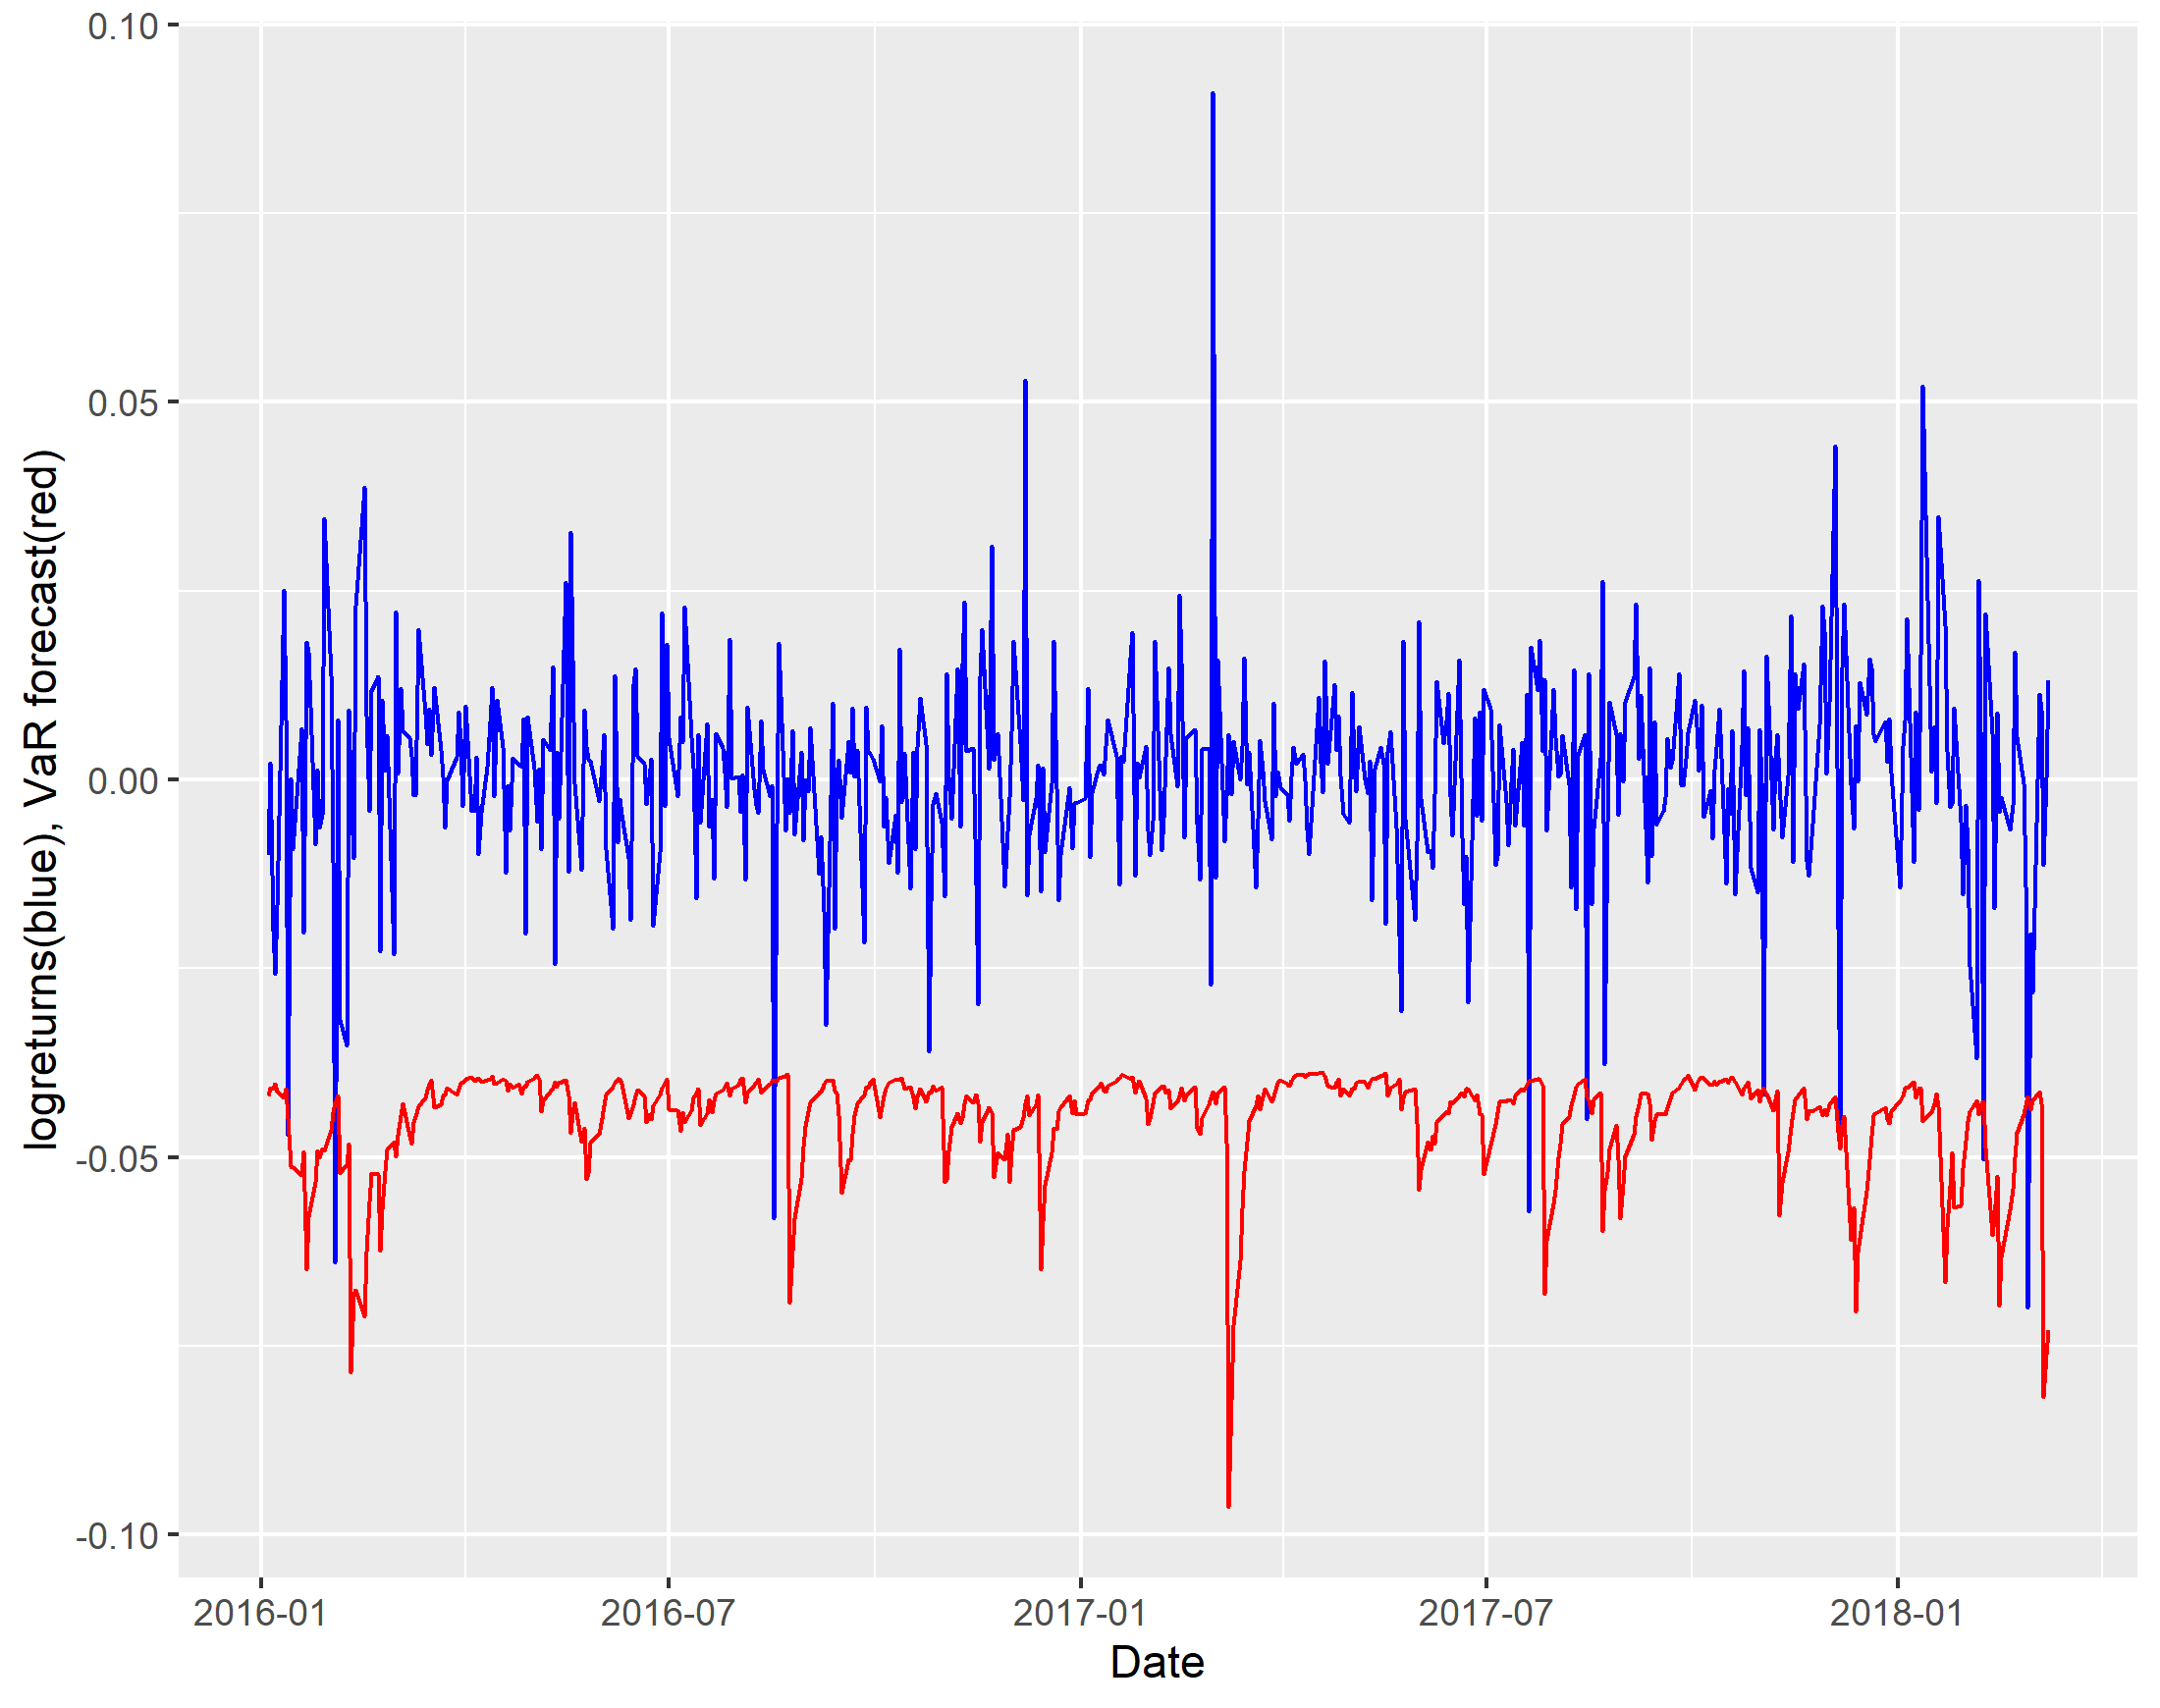

Data behind this chart, as committed beside it:
logreturnsv, VARv
-0.01005, -0.0419
0.002211, -0.04084
-0.02008, -0.04091
-0.02568, -0.04025
-0.01661, -0.04132
0.0251, -0.04206
0.007991, -0.04092
-0.04699, -0.04484
0.000149, -0.05115
-0.009277, -0.05134
0.006742, -0.05234
-0.02021, -0.04927
0.01827, -0.06481
0.01691, -0.05788
-0.008569, -0.05327
0.001334, -0.04919
-0.006392, -0.05
-0.004633, -0.04888
0.0346, -0.04908
0.0138, -0.04646
-0.01091, -0.04403
-0.0639, -0.04284
0.007967, -0.04188
-0.03178, -0.05213
-0.03527, -0.05089
0.009259, -0.04822
-0.001294, -0.07857
-0.01042, -0.06819
0.02296, -0.0676
0.03873, -0.07112
0.008423, -0.06258
-0.004126, -0.05591
0.01172, -0.05208
0.01368, -0.05227
-0.0228, -0.06237
0.01048, -0.05698
0.001208, -0.05184
0.00587, -0.04899
-0.02308, -0.0479
0.02218, -0.04987
0.0007508, -0.047
0.01209, -0.04444
0.006504, -0.04289
0.005437, -0.04722
0.003073, -0.04818
-0.002047, -0.04532
-0.002052, -0.04462
0.0199, -0.04328
0.008734, -0.04211
0.004693, -0.04106
0.009321, -0.0403
0.003228, -0.03981
0.01225, -0.04347
0.003868, -0.04308
0.0004135, -0.04191
-0.00636, -0.04177
-0.0001387, -0.04087
0.003047, -0.04173
0.008949, -0.04093
0.004649, -0.04014
... 490 more rows
